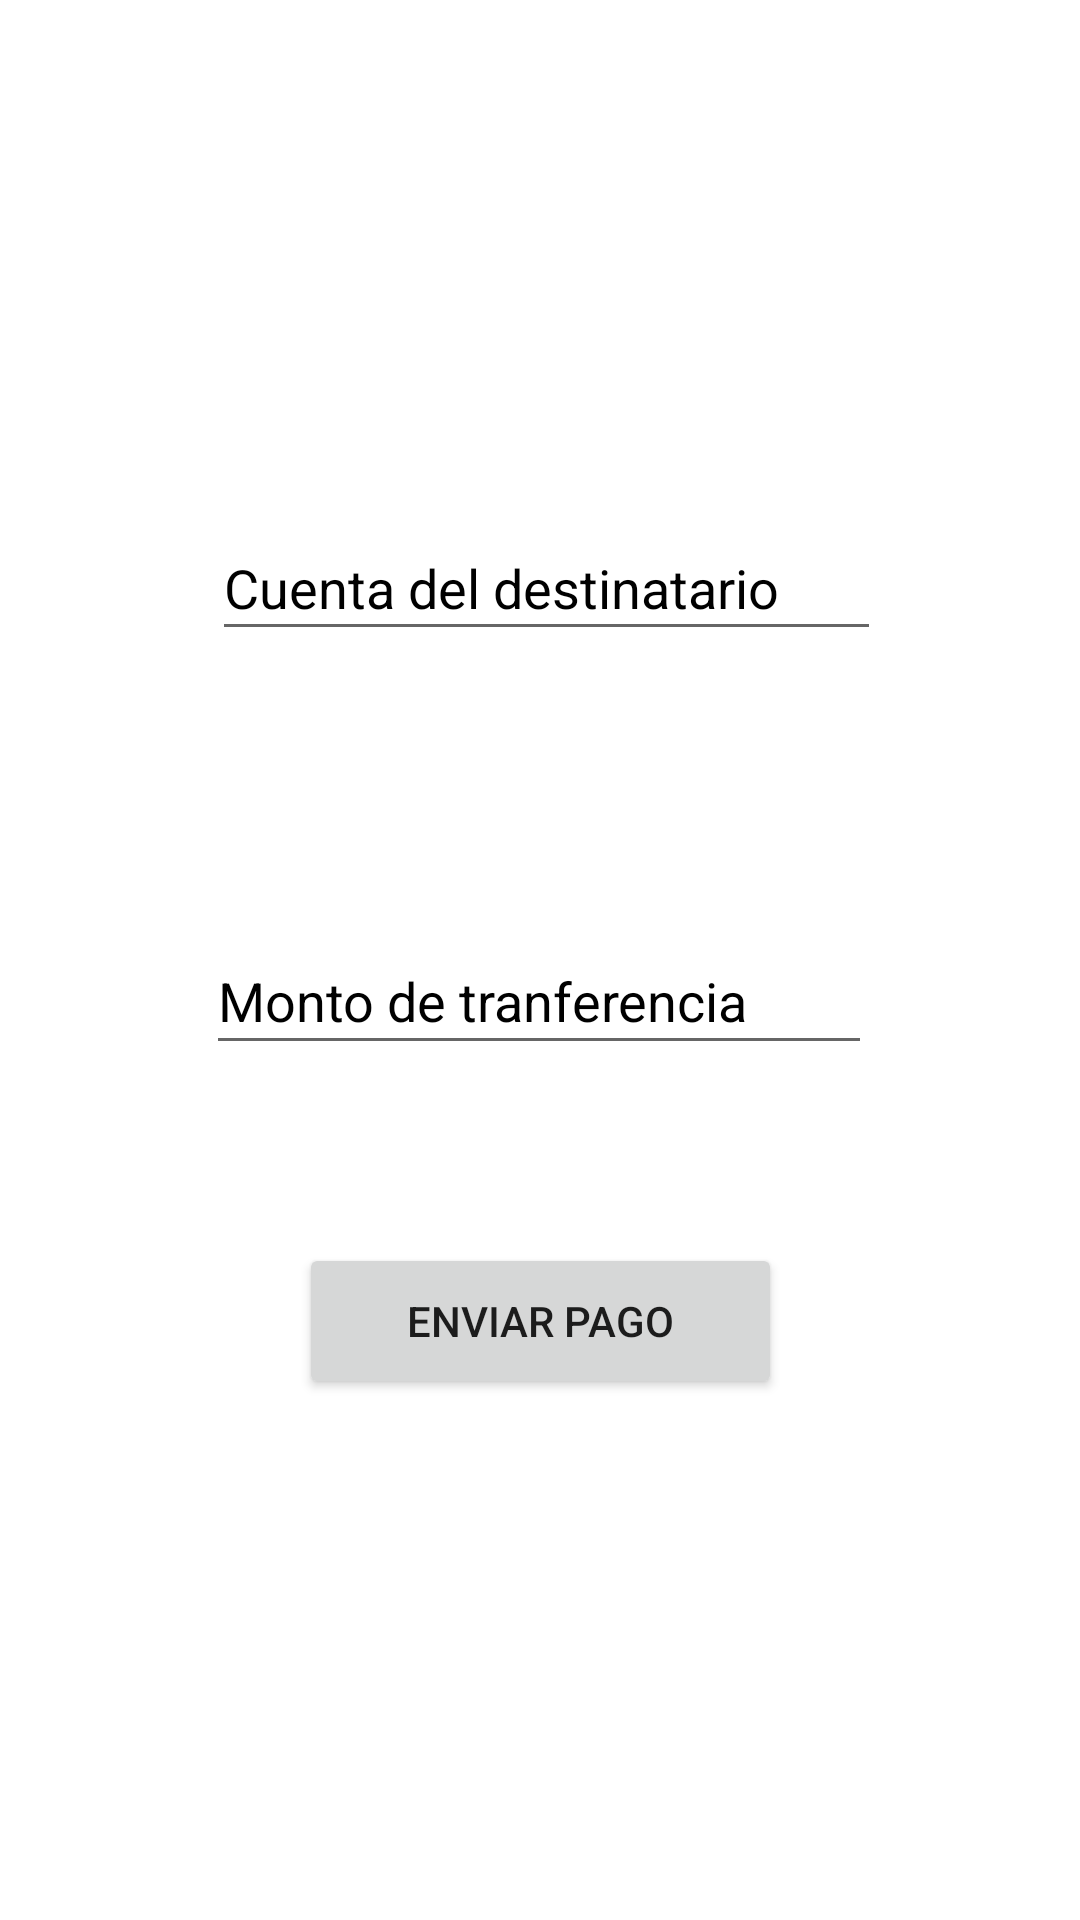

Android layout source for this screen:
<!-- AndroidManifest.xml: application theme Theme.SiSePuede -->
<!-- res/layout/fragment_tranferencia.xml -->
<?xml version="1.0" encoding="utf-8"?>
<androidx.constraintlayout.widget.ConstraintLayout xmlns:android="http://schemas.android.com/apk/res/android"
    xmlns:app="http://schemas.android.com/apk/res-auto"
    xmlns:tools="http://schemas.android.com/tools"
    android:layout_width="match_parent"
    android:layout_height="match_parent"
    tools:context=".TranferenciaFragment" >

    <EditText
        android:id="@+id/num_cuenta_envio"
        android:layout_width="223dp"
        android:layout_height="45dp"
        android:layout_marginTop="172dp"
        android:ems="10"
        android:hint="@string/cuent_envio"
        android:inputType="number"
        android:textColorHint="@color/black"
        app:layout_constraintEnd_toEndOf="parent"
        app:layout_constraintHorizontal_bias="0.515"
        app:layout_constraintStart_toStartOf="parent"
        app:layout_constraintTop_toTopOf="parent" />

    <Button
        android:id="@+id/sendBtn"
        android:layout_width="161dp"
        android:layout_height="52dp"
        android:text="@string/envio"
        app:layout_constraintBottom_toBottomOf="parent"
        app:layout_constraintEnd_toEndOf="parent"
        app:layout_constraintStart_toStartOf="parent"
        app:layout_constraintTop_toBottomOf="@+id/cant_text"
        app:layout_constraintVertical_bias="0.255" />

    <EditText
        android:id="@+id/cant_text"
        android:layout_width="222dp"
        android:layout_height="46dp"
        android:layout_marginStart="94dp"
        android:layout_marginTop="92dp"
        android:layout_marginEnd="95dp"
        android:ems="10"
        android:hint="@string/cantidad"
        android:inputType="number"
        android:textColorHint="@color/black"
        app:layout_constraintEnd_toEndOf="parent"
        app:layout_constraintStart_toStartOf="parent"
        app:layout_constraintTop_toBottomOf="@+id/num_cuenta_envio" />
</androidx.constraintlayout.widget.ConstraintLayout>
<!-- resources referenced by this layout -->
<resources>
  <string name="cantidad">Monto de tranferencia</string>
  <string name="cuent_envio">Cuenta del destinatario</string>
  <string name="envio">Enviar Pago</string>
  <style name="Theme.SiSePuede" parent="Theme.MaterialComponents.DayNight.DarkActionBar">
          
          <item name="colorPrimary">@color/purple_500</item>
          <item name="colorPrimaryVariant">@color/purple_700</item>
          <item name="colorOnPrimary">@color/white</item>
          
          <item name="colorSecondary">@color/teal_200</item>
          <item name="colorSecondaryVariant">@color/teal_700</item>
          <item name="colorOnSecondary">@color/black</item>
          
          <item name="android:statusBarColor" tools:targetApi="l">?attr/colorPrimaryVariant</item>
          
      </style>
  <!-- not gathered from this repository: default colours our renderer supplied (Android Studio template values) -->
  <color name="purple_500">#FF6200EE</color>
  <color name="purple_700">#FF3700B3</color>
  <color name="teal_200">#FF03DAC5</color>
  <color name="teal_700">#FF018786</color>
  <color name="black">#FF000000</color>
  <color name="white">#FFFFFFFF</color>
</resources>
